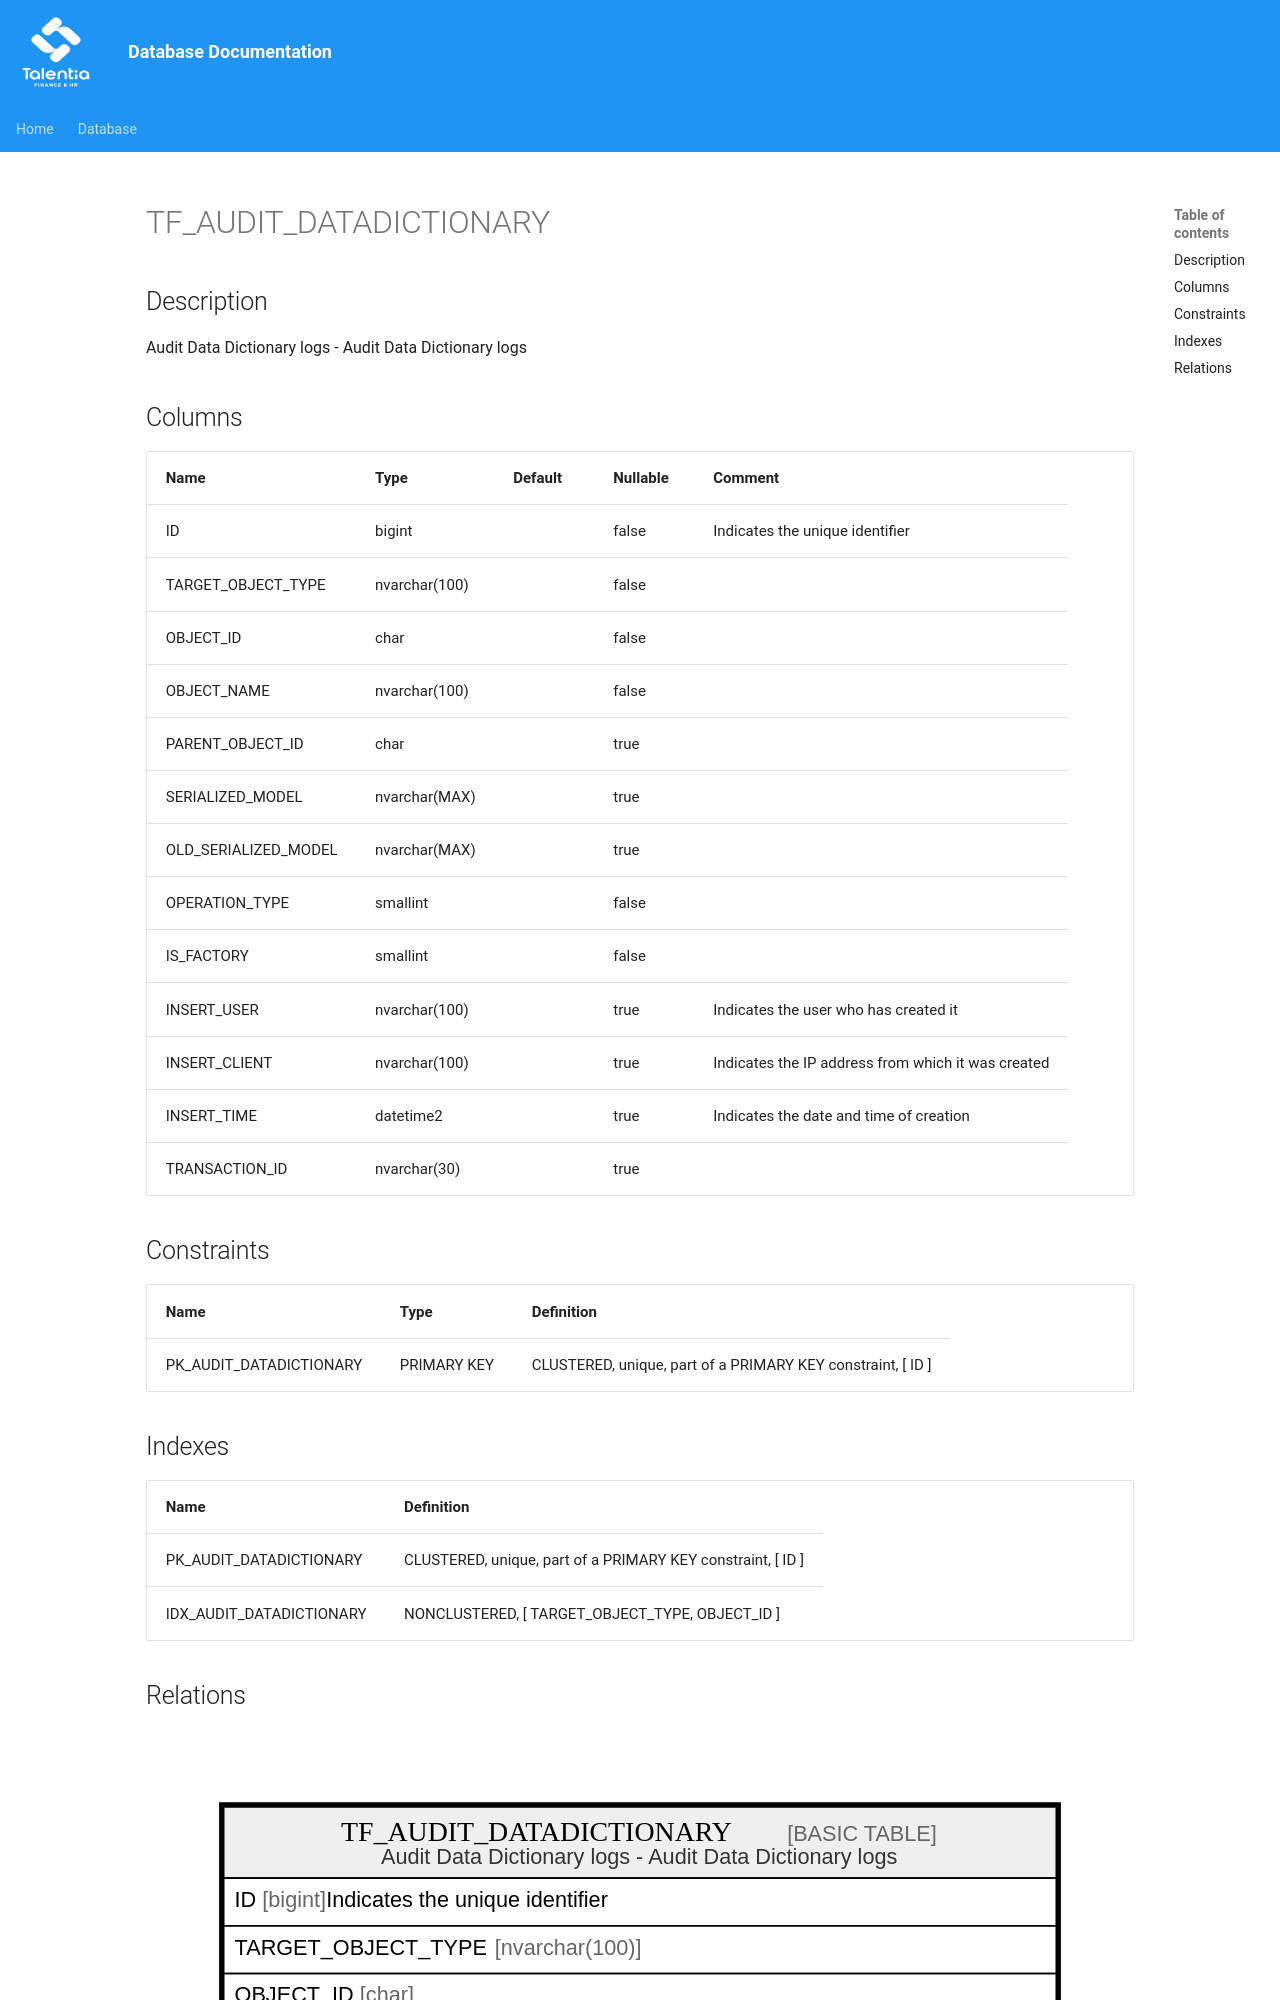

repository: giovanniporcelli/documentazione-db · page: schema/TF_AUDIT_DATADICTIONARY/index.html · generator: mkdocs

# TF_AUDIT_DATADICTIONARY

## Description

Audit Data Dictionary logs - Audit Data Dictionary logs  


## Columns

| Name | Type | Default | Nullable | Comment |
| ---- | ---- | ------- | -------- | ------- |
| ID | bigint |  | false | Indicates the unique identifier |
| TARGET_OBJECT_TYPE | nvarchar(100) |  | false |  |
| OBJECT_ID | char |  | false |  |
| OBJECT_NAME | nvarchar(100) |  | false |  |
| PARENT_OBJECT_ID | char |  | true |  |
| SERIALIZED_MODEL | nvarchar(MAX) |  | true |  |
| OLD_SERIALIZED_MODEL | nvarchar(MAX) |  | true |  |
| OPERATION_TYPE | smallint |  | false |  |
| IS_FACTORY | smallint |  | false |  |
| INSERT_USER | nvarchar(100) |  | true | Indicates the user who has created it |
| INSERT_CLIENT | nvarchar(100) |  | true | Indicates the IP address from which it was created |
| INSERT_TIME | datetime2 |  | true | Indicates the date and time of creation |
| TRANSACTION_ID | nvarchar(30) |  | true |  |
